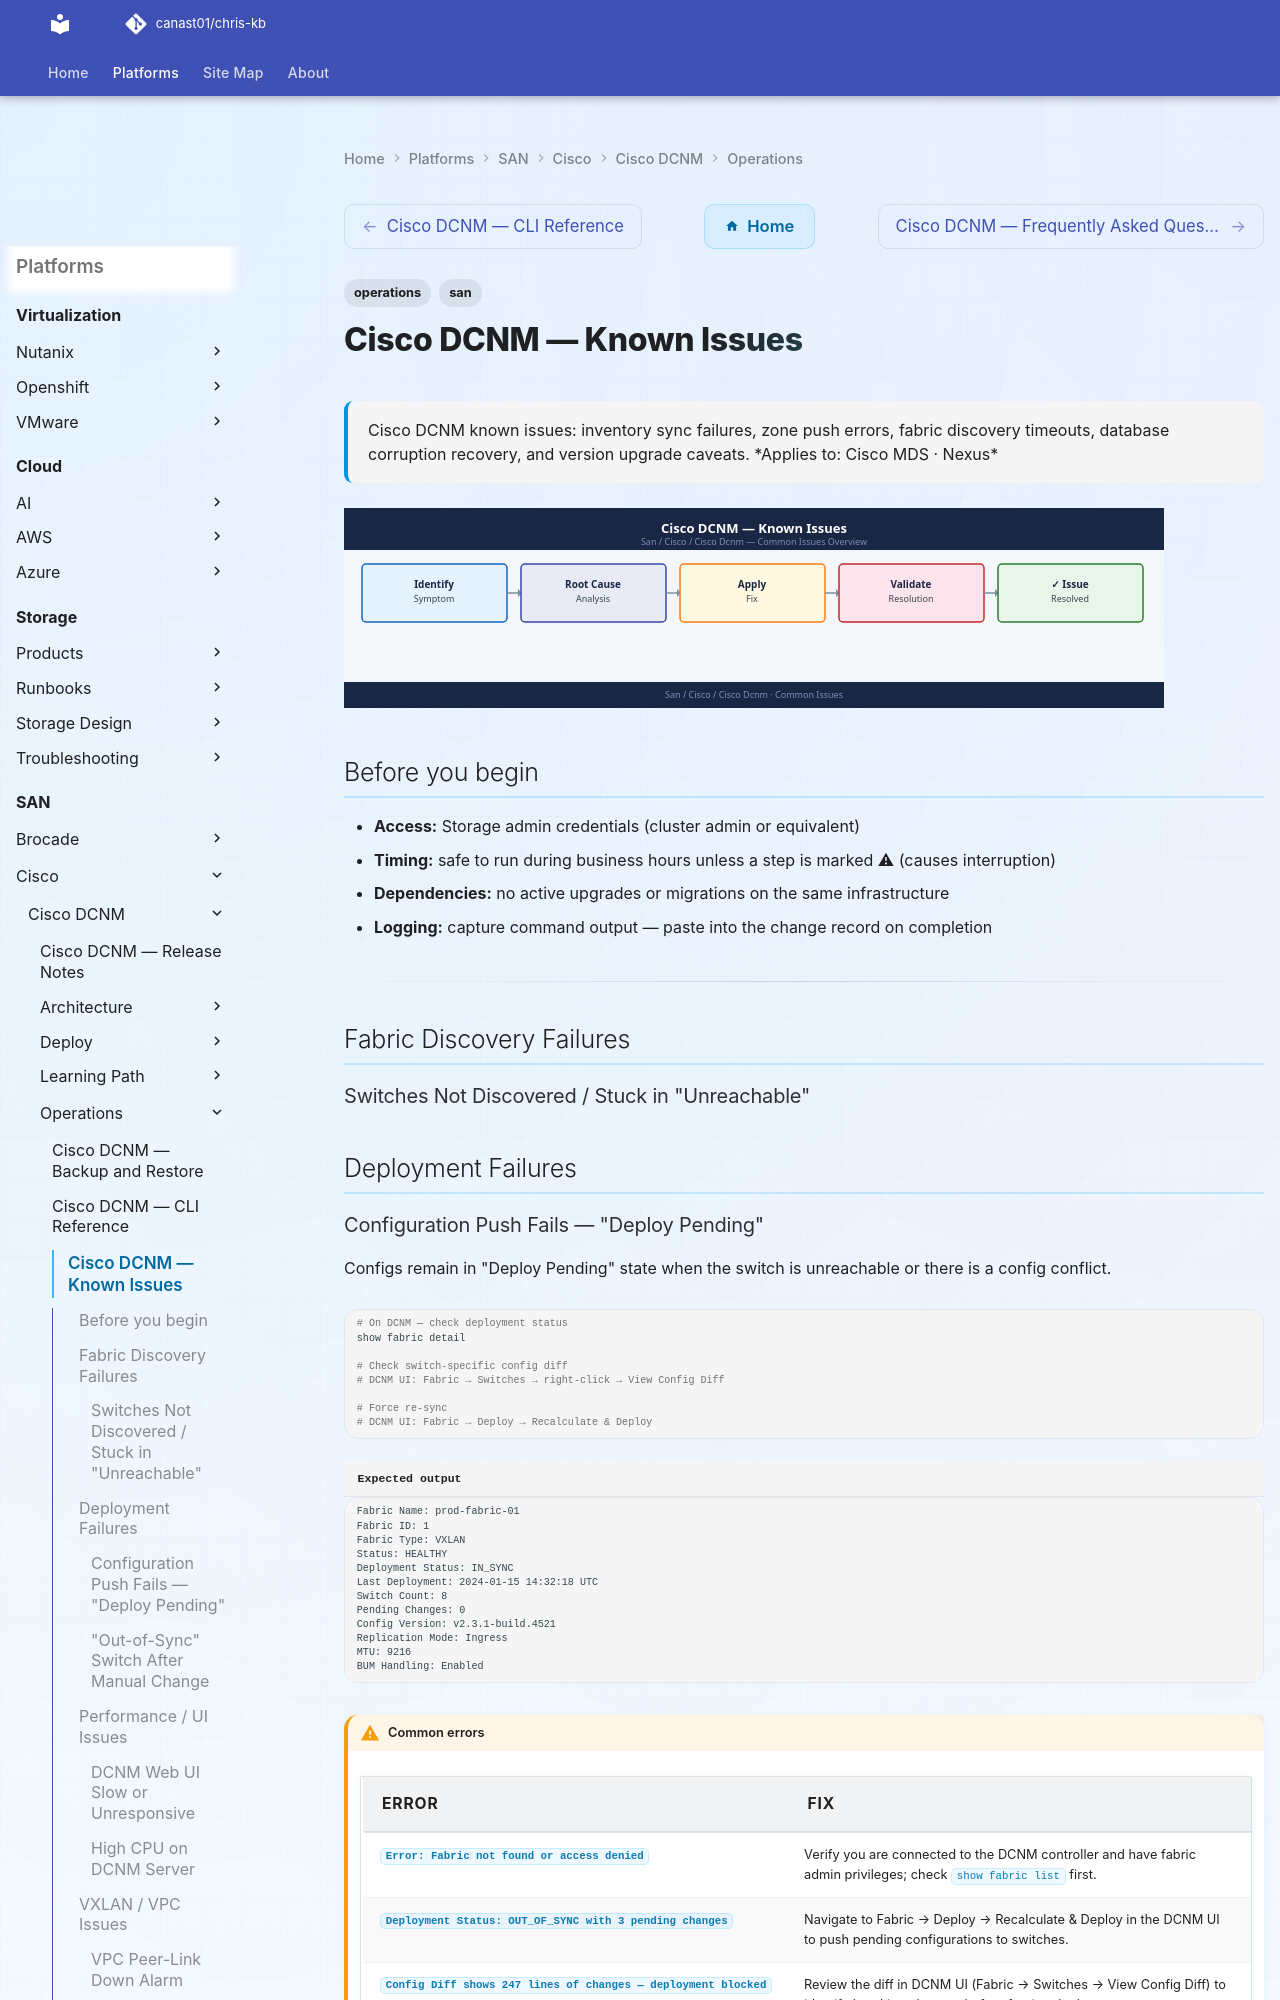

repository: canast01/chris-kb · page: san/cisco/cisco-dcnm/operations/common-issues/index.html · generator: mkdocs

---
tags:
  - operations
  - san
description: "Cisco DCNM known issues: inventory sync failures, zone push errors, fabric discovery timeouts, database corruption recovery, and version upgrade caveats."
---
# Cisco DCNM — Known Issues

<div class="kb-summary">
Cisco DCNM known issues: inventory sync failures, zone push errors, fabric discovery timeouts, database corruption recovery, and version upgrade caveats.

*Applies to: Cisco MDS · Nexus*
</div>
![Cisco DCNM — Known Issues](../../../../assets/san-cisco-cisco-dcnm-operations-common-issues.svg)

## Before you begin

- **Access:** Storage admin credentials (cluster admin or equivalent)
- **Timing:** safe to run during business hours unless a step is marked ⚠ (causes interruption)
- **Dependencies:** no active upgrades or migrations on the same infrastructure
- **Logging:** capture command output — paste into the change record on completion

---

## Fabric Discovery Failures

### Switches Not Discovered / Stuck in "Unreachable"

## Deployment Failures

### Configuration Push Fails — "Deploy Pending"

Configs remain in "Deploy Pending" state when the switch is unreachable or there is a config conflict.

```bash
# On DCNM — check deployment status
show fabric detail

# Check switch-specific config diff
# DCNM UI: Fabric → Switches → right-click → View Config Diff

# Force re-sync
# DCNM UI: Fabric → Deploy → Recalculate & Deploy
```


```text title="Expected output"
Fabric Name: prod-fabric-01
Fabric ID: 1
Fabric Type: VXLAN
Status: HEALTHY
Deployment Status: IN_SYNC
Last Deployment: 2024-01-15 14:32:18 UTC
Switch Count: 8
Pending Changes: 0
Config Version: v2.3.1-build.4521
Replication Mode: Ingress
MTU: 9216
BUM Handling: Enabled
```

!!! warning "Common errors"
    | Error | Fix |
    |---|---|
    | `Error: Fabric not found or access denied` | Verify you are connected to the DCNM controller and have fabric admin privileges; check `show fabric list` first. |
    | `Deployment Status: OUT_OF_SYNC with 3 pending changes` | Navigate to Fabric → Deploy → Recalculate & Deploy in the DCNM UI to push pending configurations to switches. |
    | `Config Diff shows 247 lines of changes — deployment blocked` | Review the diff in DCNM UI (Fabric → Switches → View Config Diff) to identify breaking changes before forcing deployment. |
### "Out-of-Sync" Switch After Manual Change

Direct CLI changes on switches bypass DCNM and cause out-of-sync status.

```text
Resolution:
1. Fabric → Switches → select affected switch → Resync
2. Review diff — accept DCNM intent (overwrite manual change) or
   update DCNM policy to match the manual change
3. Re-deploy
```

!!! warning "Avoid direct CLI changes on DCNM-managed switches"
    All config changes should go through DCNM policies and templates. Direct CLI changes will be overwritten on next deploy unless captured in a freeform policy.

## Performance / UI Issues
